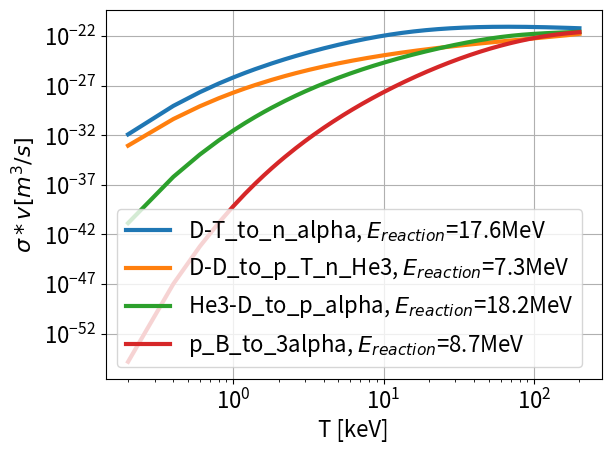
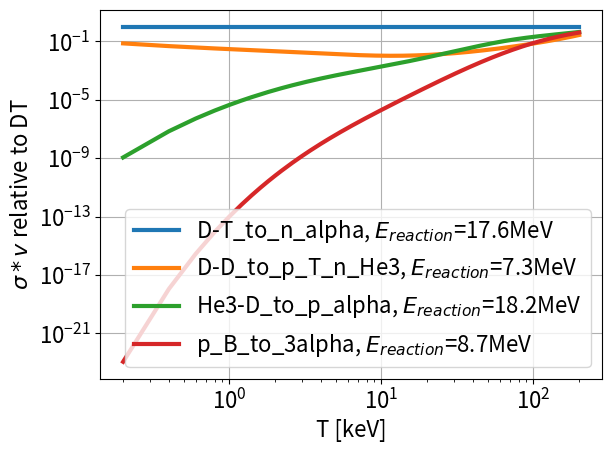
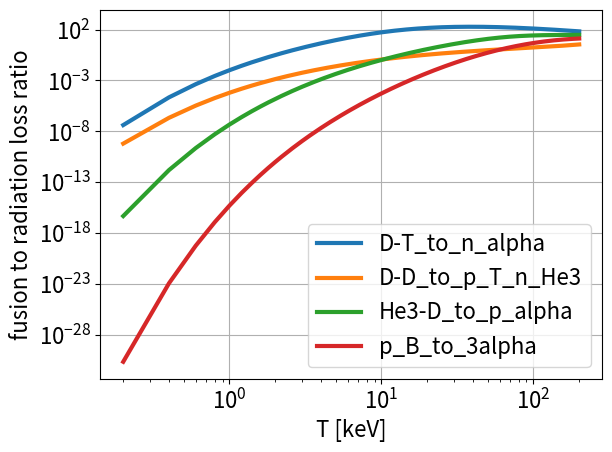

The matplotlib source for these figures, in order:
# -*- coding: utf-8 -*-
"""
Created on Mon Dec 30 07:24:49 2019

[redacted]
"""

import numpy as np


def get_sigma_v_fusion(T_eV, reaction='D-T_to_n_alpha'):
    #fit from http://www.fisicanucleare.it/documents/0-19-856264-0.pdf
    if reaction=='D-T_to_n_alpha':
        C0 = 6.661
        C1 = 643.41e-16
        C2 = 15.136e-3
        C3 = 75.189e-3
        C4 = 4.6064e-3
        C5 = 13.5e-3
        C6 = -0.10675e-3
        C7 = 0.01366e-3
    elif reaction=='D-D_to_p_T':
        C0 = 6.2696
        C1 = 3.7212e-16
        C2 = 3.4127e-3
        C3 = 1.9917
        C4 = 0
        C5 = 0.010506
        C6 = 0
        C7 = 0
    elif reaction=='D-D_to_n_He3':
        C0 = 6.2696
        C1 = 3.5741e-16
        C2 = 8.8577e-3
        C3 = 7.6822e-3
        C4 = 0
        C5 = -0.002964e-3
        C6 = 0
        C7 = 0
    elif reaction=='He3-D_to_p_alpha':
        C0 = 10.572
        C1 = 151.16e-16
        C2 = 6.4192e-3
        C3 = -2.029e-3
        C4 = -0.019108e-3
        C5 = 0.13578e-3
        C6 = 0
        C7 = 0
    elif reaction=='p_B_to_3alpha':
        C0 = 17.708
        C1 = 6382e-16
        C2 = -59.357e-3
        C3 = 201.65e-3
        C4 = 1.0404e-3
        C5 = 2.7621e-3
        C6 = -0.0091653e-3
        C7 = 0.00098305e-3
    if reaction=='D-D_to_p_T_n_He3':
        sigma_v_m3_over_s = get_sigma_v_fusion(T_eV, reaction='D-D_to_p_T') \
                            + get_sigma_v_fusion(T_eV, reaction='D-D_to_n_He3')
    else:    
        T = T_eV*1e-3 #T in keV
        zeta = 1 - (C2*T + C4*T**2 + C6*T**3)/(1 + C3*T + C5*T**2 + C7*T**3)
        ksi = C0*T**(-1.0/3)  
        sigma_v_cm3_over_s = C1*zeta**(-5.0/6)*ksi**2*np.exp(-3*zeta**(1.0/3)*ksi)
        sigma_v_m3_over_s = 1e-6 * sigma_v_cm3_over_s
     
    return sigma_v_m3_over_s

def get_E_reaction(reaction='D-T_to_n_alpha'):
    #in MeV, from https://en.wikipedia.org/wiki/Nuclear_fusion
    if reaction=='D-T_to_n_alpha':
        E_reaction = 17.6
    elif reaction=='D-D_to_p_T':
        E_reaction = 4.03
    elif reaction=='D-D_to_n_He3':
        E_reaction = 3.27
    elif reaction=='D-D_to_p_T_n_He3':
        E_reaction = 4.03 + 3.27
    elif reaction=='He3-D_to_p_alpha':
        E_reaction = 18.2
    elif reaction=='p_B_to_3alpha':
        E_reaction = 8.7
    else:
        print('invalid reaction:', reaction)
    return E_reaction

def get_E_charged(reaction='D-T_to_n_alpha'):
    #in MeV, from https://en.wikipedia.org/wiki/Nuclear_fusion
    if reaction=='D-T_to_n_alpha':
        E_charged = 3.5
    elif reaction=='D-D_to_p_T':
        E_charged = 3.02
    elif reaction=='D-D_to_n_He3':
        E_charged = 0
    elif reaction=='D-D_to_p_T_n_He3':
        E_charged = 3.02
    elif reaction=='He3-D_to_p_alpha':
        E_charged = 14.7
    elif reaction=='p_B_to_3alpha':
        E_charged = 0
    else:
        print('invalid reaction:', reaction)
    return E_charged


def get_fusion_sigma_v_E_reaction(T_eV, reaction='D-T_to_n_alpha'):
    if reaction=='D-D_to_p_T_n_He3':
        sigma_v_E = get_sigma_v_fusion(T_eV, reaction='D-D_to_p_T')*get_E_reaction(reaction='D-D_to_p_T') \
                         + get_sigma_v_fusion(T_eV, reaction='D-D_to_n_He3')*get_E_reaction(reaction='D-D_to_n_He3')
    else:
        sigma_v_E = get_sigma_v_fusion(T_eV, reaction=reaction)*get_E_reaction(reaction=reaction)
    return sigma_v_E*1e6*1.6e-19 #MeV to J

#test plot
T_keV_array = np.linspace(0.2,200,1000)
#reactions = ['D-T_to_n_alpha', 'D-D_to_p_T', 'D-D_to_n_He3', 'He3-D_to_p_alpha']
reactions = ['D-T_to_n_alpha', 'D-D_to_p_T_n_He3', 'He3-D_to_p_alpha','p_B_to_3alpha']
import matplotlib.pyplot as plt
plt.rcParams.update({'font.size': 16})
plt.close('all')

plt.figure()
for reaction in reactions:
    sigma_v_array = get_sigma_v_fusion(T_keV_array*1e3, reaction=reaction)
    E_reaction = get_E_reaction(reaction=reaction)
    label = reaction + ', $E_{reaction}$=' + str(round(E_reaction,3)) + 'MeV'
    plt.plot(T_keV_array, sigma_v_array, label=label, linewidth=3)
plt.legend()
plt.ylabel('$\\sigma*v [m^3/s]$')
plt.xlabel('T [keV]')
plt.xscale('log')
plt.yscale('log')
plt.tight_layout()
plt.grid()

plt.figure()
sigma_v_array_ref = get_sigma_v_fusion(T_keV_array*1e3, reaction=reactions[0])
for reaction in reactions:
    sigma_v_array = get_sigma_v_fusion(T_keV_array*1e3, reaction=reaction)
    E_reaction = get_E_reaction(reaction=reaction)
    label = reaction + ', $E_{reaction}$=' + str(round(E_reaction,3)) + 'MeV'
    plt.plot(T_keV_array, sigma_v_array/sigma_v_array_ref, label=label, linewidth=3)
plt.legend()
plt.ylabel('$\\sigma*v$ relative to DT')
plt.xlabel('T [keV]')
plt.xscale('log')
plt.yscale('log')
plt.tight_layout()
plt.grid()

eV_to_K = 1.16e4 
n0 = 1.0 #cancels out in ratio
P_radiation_loss_volumetric = 1.4e-34*(n0/1e6)**2*np.sqrt(T_keV_array*1e3*eV_to_K) * 1e6
plt.figure()
for reaction in reactions:
#    sigma_v_array = get_sigma_v_fusion(T_keV_array*1e3, reaction=reaction)
#    E_reaction = get_E_reaction(reaction=reaction) * 1e6*1.6e-19 #MeV to J
    fusion_sigma_v_E = get_fusion_sigma_v_E_reaction(T_keV_array*1e3, reaction=reaction)
#    P_fusion_volumetric = 0.25*n0**2*sigma_v_array*E_reaction
    P_fusion_volumetric = 0.25*n0**2*fusion_sigma_v_E
    label = reaction
    plt.plot(T_keV_array, P_fusion_volumetric/P_radiation_loss_volumetric, label=label, linewidth=3)
plt.legend()
plt.ylabel('fusion to radiation loss ratio')
plt.xlabel('T [keV]')
plt.xscale('log')
plt.yscale('log')
plt.tight_layout()
plt.grid()